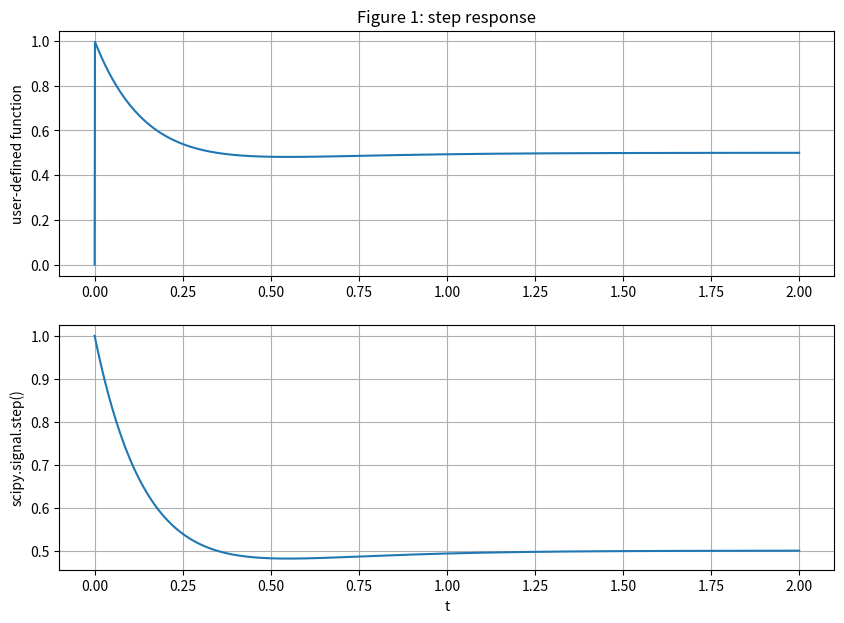
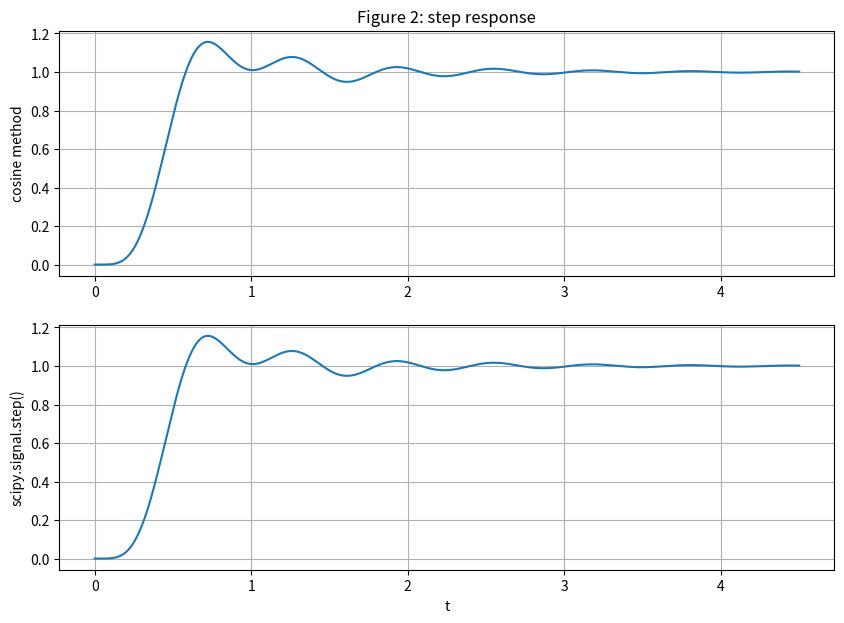

Write Python code to recreate these figures, in order.
import numpy as np
import matplotlib.pyplot as plt
import scipy.signal as sig
import math
import sympy

def u(t):
    y = np.zeros(t.shape)
    
    for i in range(len(t)):
        if t[i] <= 0:
            y[i] = 0
        else:
            y[i] = 1
    return y
 
# ==================== part 1 - Task 1 ====================
def y(t):
    y = (np.exp(-6*t) - 0.5*np.exp(-4*t) + 0.5)*u(t)
    return y

steps = 1e-3

t = np.arange(0 , 2+steps , steps)

plt.figure(figsize = (10 ,7))
plt.subplot(2, 1, 1)
plt.plot(t , y(t))
plt.grid()
plt.ylabel('user-defined function')
plt.title('Figure 1: step response')

# ==================== part 1 - Task 2 ====================
numH = [1, 6, 12]
denH = [1, 10, 24]

tout, yout = sig.step((numH, denH), T = t)

plt.subplot(2, 1, 2)
plt.plot(tout, yout)
plt.grid()
plt.ylabel('scipy.signal.step()')
plt.xlabel('t')

# ==================== part 1 - Task 3 ====================
denH.append(0)
R, P, K = sig.residue(numH, denH)

print('Part1:', '\nresidue: ', R, '\npoles: ', P, '\ngain: ', K)

# ==================== part 2 - Task 1 ====================
numY = [25250]
denY = [1, 18, 218, 2036, 9085, 25250, 0]

R, P, K = sig.residue(numY, denY)

print('\nPart2:', '\nresidue: ', R, '\npoles: ', P, '\ngain: ', K)

# ==================== part 2 - Task 2 ====================
t = np.arange(0 , 4.5+steps , steps)

def cosine(R, P, K):
    y = 0
    
    for i in range(len(R)):
        R_mag = np.abs(R[i])
        R_ang = np.angle(R[i])
        alpha = np.real(P[i])
        omega = np.imag(P[i])
        
        y += (R_mag*np.exp(alpha*t) * np.cos(omega*t + R_ang) * u(t))
        
    return y

plt.figure(figsize = (10 ,7))
plt.subplot(2, 1, 1)
plt.plot(t , cosine(R, P, K))
plt.grid()
plt.ylabel('cosine method')
plt.title('Figure 2: step response')

# ==================== part 2 - Task 3 ====================
denY.pop()

tout, yout = sig.step((numY, denY), T = t)

plt.subplot(2, 1, 2)
plt.plot(tout, yout)
plt.grid()
plt.ylabel('scipy.signal.step()')
plt.xlabel('t')
